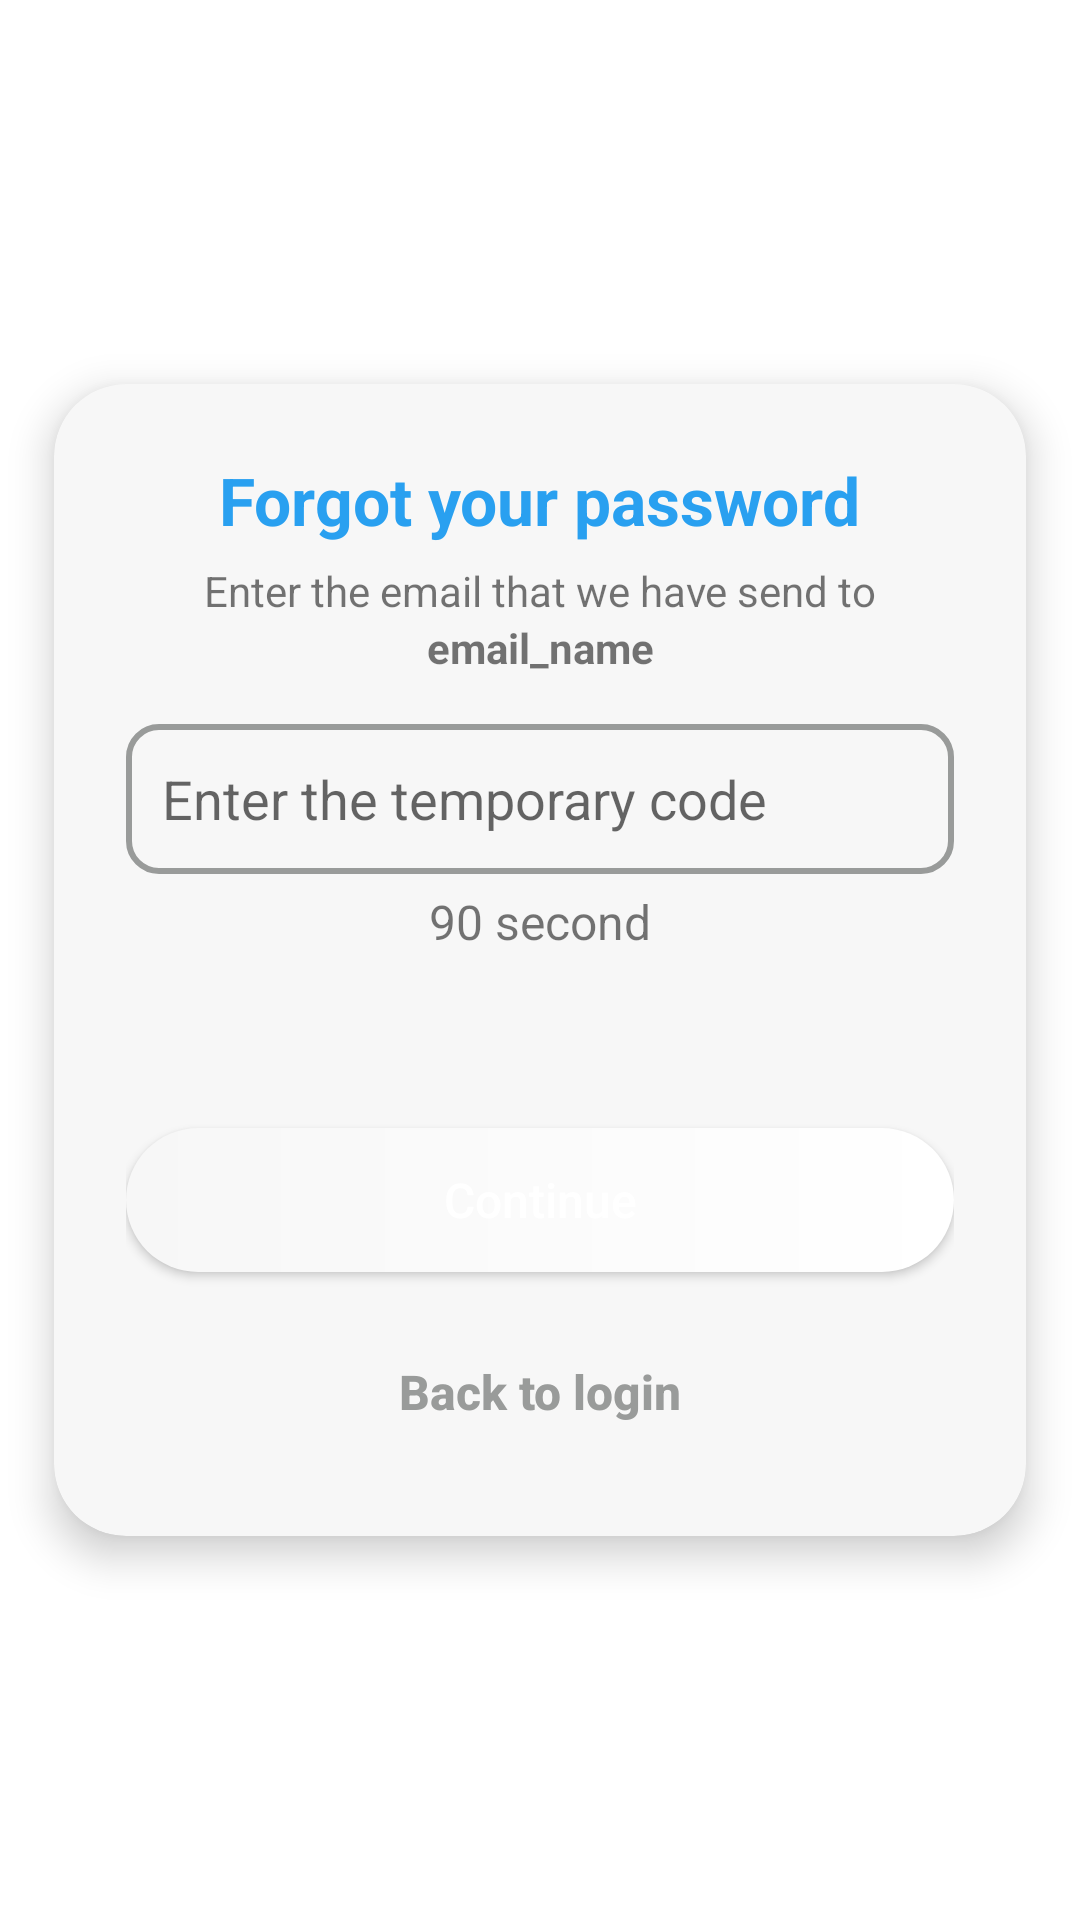

Here is an Android app screen rendered from its layout file. Give the layout XML and the strings, colors and styles it references.
<!-- AndroidManifest.xml: application theme Theme.BrainPath -->
<!-- res/layout/forgot_password_2.xml -->
<?xml version="1.0" encoding="utf-8"?>
<androidx.constraintlayout.widget.ConstraintLayout
    xmlns:android="http://schemas.android.com/apk/res/android"
    xmlns:app="http://schemas.android.com/apk/res-auto"
    xmlns:tools="http://schemas.android.com/tools"

    android:layout_width="match_parent"
    android:layout_height="match_parent"
    android:background="@color/white"
    tools:context=".ui.profile.ForgotPassword">

    <androidx.cardview.widget.CardView
        android:id="@+id/signInCard"
        android:layout_width="0dp"
        android:layout_height="wrap_content"
        app:cardCornerRadius="24dp"
        app:cardElevation="8dp"
        android:backgroundTint="@color/light_white"
        app:layout_constraintWidth_percent="0.9"
        app:layout_constraintTop_toTopOf="parent"
        app:layout_constraintBottom_toBottomOf="parent"
        app:layout_constraintStart_toStartOf="parent"
        app:layout_constraintEnd_toEndOf="parent">

        <LinearLayout
            android:layout_width="match_parent"
            android:layout_height="wrap_content"
            android:orientation="vertical"
            android:layout_gravity="center_vertical"
            android:padding="24dp">

            
            <TextView
                android:layout_width="wrap_content"
                android:layout_height="wrap_content"
                android:text="Forgot your password"
                android:textSize="22sp"
                android:textStyle="bold"
                android:textColor="@color/blue"
                android:layout_gravity="center_horizontal"/>

            <TextView
                android:layout_width="match_parent"
                android:layout_height="wrap_content"
                android:text="Enter the email that we have send to"
                android:gravity="center"
                android:layout_marginTop="6dp"/>

            <TextView android:id="@+id/emailForgotPassword"
                android:layout_width="match_parent"
                android:layout_height="wrap_content"
                android:text="email_name"
                android:textStyle="bold"
                android:gravity="center"/>

            
            <EditText android:id="@+id/usernameField"
                android:layout_width="match_parent"
                android:layout_height="50dp"
                android:hint="Enter the temporary code"
                android:background="@drawable/edittext_background"
                android:inputType="textPassword"
                android:layout_marginTop="16dp"
                android:padding="12dp"/>

            
            <TextView android:id="@+id/timerResendEmail"
                android:layout_width="match_parent"
                android:layout_height="wrap_content"
                android:text="90 second"
                android:textSize="16dp"
                android:layout_margin="5dp"
                android:gravity="center_horizontal"/>

            
            <Button android:id="@+id/resendCode"
                android:layout_width="match_parent"
                android:layout_height="wrap_content"
                android:visibility="invisible"
                android:text="Resend code"
                android:textColor="@color/blue"
                android:textAllCaps="false"
                android:background="@drawable/button_background_2"/>

            
            <Button android:id="@+id/btnContinue_2"
                android:layout_width="match_parent"
                android:layout_height="wrap_content"
                android:layout_marginTop="5dp"
                android:text="Continue"
                android:textSize="16sp"
                android:textStyle="normal"
                android:textColor="@color/white"
                android:textAllCaps="false"
                android:padding="0dp"
                android:background="@drawable/button_background"/>

            
            <Button android:id="@+id/btnBackToLogin"
                android:layout_width="match_parent"
                android:layout_height="wrap_content"
                android:layout_marginTop="16dp"
                android:text="Back to login"
                android:textSize="16sp"
                android:textStyle="bold"
                android:textColor="@color/light_grey"
                android:textAllCaps="false"
                android:background="@drawable/button_background_3"/>


        </LinearLayout>
    </androidx.cardview.widget.CardView>

</androidx.constraintlayout.widget.ConstraintLayout>
<!-- resources referenced by this layout -->
<resources>
  <color name="blue">#29A0F0</color>
  <color name="light_grey">#999B9A</color>
  <color name="light_white">#F7F7F7</color>
  <color name="white">#FFFFFFFF</color>
  <!-- drawable button_background (drawable) -->
  <?xml version="1.0" encoding="utf-8"?>
  <shape xmlns:android="http://schemas.android.com/apk/res/android">
      <gradient android:startColor="@color/light_white"
          android:endColor="@color/white"
          android:type="linear"/>
      <corners android:radius="200dp"/>
  </shape>
  <!-- drawable button_background_2 (drawable) -->
  <?xml version="1.0" encoding="utf-8"?>
  <shape xmlns:android="http://schemas.android.com/apk/res/android">
      <stroke android:color="@color/blue" android:width="2dp"/>
      <corners android:radius="200dp"/>
      <solid android:color="@android:color/transparent"/>
  </shape>
  <!-- drawable button_background_3 (drawable) -->
  <?xml version="1.0" encoding="utf-8"?>
  <shape xmlns:android="http://schemas.android.com/apk/res/android">
      <corners android:radius="200dp"/>
      <solid android:color="@android:color/transparent"/>
  </shape>
  <!-- drawable edittext_background (drawable) -->
  <?xml version="1.0" encoding="utf-8"?>
  <layer-list xmlns:android="http://schemas.android.com/apk/res/android">
  
      
      <item>
          <shape android:shape="rectangle">
              <solid android:color="@color/light_white" />
              <corners android:radius="10dp" />
              <stroke android:color="@color/light_grey" android:width="2dp"/>
  
              <padding
                  android:left="8dp"
                  android:top="8dp"
                  android:right="8dp"
                  android:bottom="8dp" />
  
          </shape>
      </item>
  </layer-list>
  <style name="Theme.BrainPath" parent="Theme.MaterialComponents.DayNight.DarkActionBar">
          
          <item name="colorPrimary">@color/blue</item>
          <item name="colorPrimaryVariant">@color/light_blue</item>
          <item name="colorOnPrimary">@color/white</item>
          
          <item name="colorSecondary">@color/dark_grey</item>
          <item name="colorSecondaryVariant">@color/light_grey</item>
          <item name="colorOnSecondary">@color/light_blue</item>
  
          <item name="android:statusBarColor">?attr/colorPrimary</item>
  
  
      </style>
  <color name="light_blue">#CEF7FE</color>
  <color name="dark_grey">#2A2A2A</color>
</resources>
